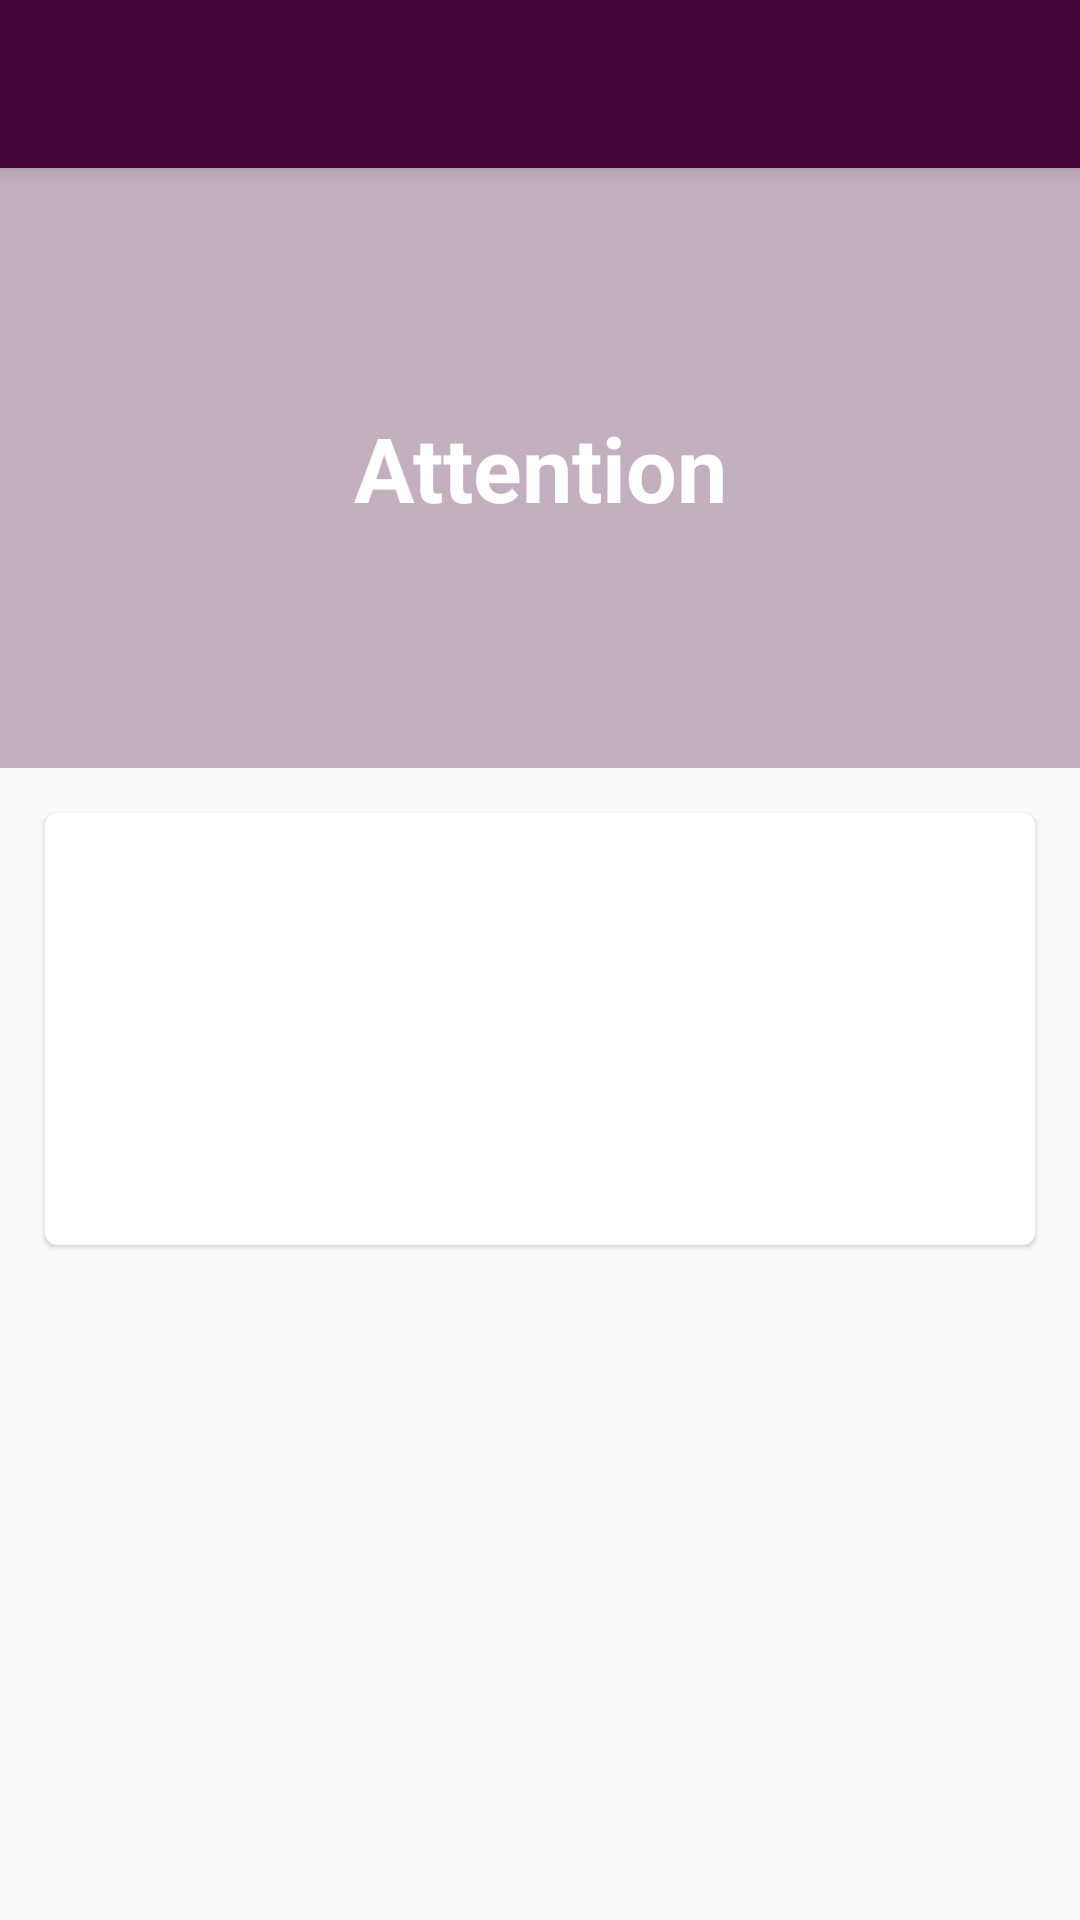

The Android layout XML behind this screen, and the referenced resources:
<!-- AndroidManifest.xml: application theme AppTheme -->
<!-- res/layout/fragment_schedule_detail_dialog.xml -->
<?xml version="1.0" encoding="utf-8"?>
<androidx.coordinatorlayout.widget.CoordinatorLayout xmlns:android="http://schemas.android.com/apk/res/android"
    android:layout_width="match_parent"
    android:layout_height="match_parent"
    xmlns:tools="http://schemas.android.com/tools"
    xmlns:app="http://schemas.android.com/apk/res-auto">

    <com.google.android.material.appbar.AppBarLayout
        android:layout_width="match_parent"
        android:layout_height="wrap_content">

        <androidx.appcompat.widget.Toolbar
            android:id="@+id/toolbarConference"
            android:layout_width="match_parent"
            android:layout_height="wrap_content"/>
    </com.google.android.material.appbar.AppBarLayout>

    <FrameLayout
        android:layout_width="match_parent"
        android:layout_height="match_parent"
        app:layout_behavior="com.google.android.material.appbar.AppBarLayout$ScrollingViewBehavior">

        <ScrollView
            android:layout_width="match_parent"
            android:layout_height="match_parent">

            <LinearLayout
                android:layout_width="match_parent"
                android:layout_height="match_parent"
                android:orientation="vertical">

                <RelativeLayout
                    android:layout_width="match_parent"
                    android:layout_height="200dp">

                    <ImageView
                        android:layout_width="match_parent"
                        android:layout_height="wrap_content"
                        android:src="@drawable/example_conf"
                        android:scaleType="centerCrop"/>

                    <View
                        android:layout_width="match_parent"
                        android:layout_height="match_parent"
                        android:background="@color/colorPrimary"
                        android:alpha="0.3"/>

                    <TextView
                        android:id="@+id/tvDetailConferenceTitle"
                        android:layout_width="match_parent"
                        android:layout_height="wrap_content"
                        tools:text="Titulo de la conferencia"
                        android:text="@android:string/dialog_alert_title"
                        android:textSize="30sp"
                        android:textColor="#FFFFFF"
                        android:textStyle="bold"
                        android:gravity="center_horizontal"
                        android:layout_centerInParent="true"/>

                </RelativeLayout>

                <androidx.cardview.widget.CardView
                    android:layout_width="match_parent"
                    android:layout_height="wrap_content"
                    app:cardCornerRadius="4dp"
                    app:cardElevation="1dp"
                    android:layout_margin="15dp"
                    android:background="@drawable/shape_parrafo">

                    <LinearLayout
                        android:layout_width="match_parent"
                        android:layout_height="wrap_content"
                        android:orientation="vertical"
                        android:padding="10dp">

                        <TextView
                            android:id="@+id/tvDetailConferenceHour"
                            android:layout_width="match_parent"
                            android:layout_height="wrap_content"
                            tools:text="00:00"
                            android:textSize="15sp"
                            android:textColor="@color/colorPrimary"
                            android:gravity="center_horizontal"
                            android:layout_centerInParent="true"
                            android:layout_margin="5dp"/>

                        <TextView
                            android:id="@+id/tvDetailConferenceSpeaker"
                            android:layout_width="match_parent"
                            android:layout_height="wrap_content"
                            tools:text="Nombre speaker"
                            android:textSize="20sp"
                            android:textStyle="bold"
                            android:textColor="@color/colorPrimary"
                            android:gravity="center_horizontal"
                            android:layout_centerInParent="true"
                            android:layout_margin="5dp"/>

                        <TextView
                            android:id="@+id/tvDetailConferenceTag"
                            android:layout_width="match_parent"
                            android:layout_height="wrap_content"
                            tools:text="Topic"
                            android:textSize="12sp"
                            android:textColor="@color/colorPrimary"
                            android:gravity="center_horizontal"
                            android:layout_centerInParent="true"
                            android:layout_margin="5dp"/>

                        <TextView
                            android:id="@+id/tvDetailConferenceDescription"
                            android:layout_width="match_parent"
                            android:layout_height="wrap_content"
                            tools:text="Detalle de la conferencia"
                            android:textSize="15sp"
                            android:textColor="@color/colorPrimary"
                            android:gravity="center_horizontal"
                            android:layout_centerInParent="true"
                            android:layout_margin="5dp"/>

                    </LinearLayout>

                </androidx.cardview.widget.CardView>

            </LinearLayout>

        </ScrollView>

    </FrameLayout>

</androidx.coordinatorlayout.widget.CoordinatorLayout>
<!-- resources referenced by this layout -->
<resources>
  <color name="colorPrimary">#450538</color>
  <style name="AppTheme" parent="Theme.AppCompat.Light.NoActionBar">
          
          <item name="colorPrimary">@color/colorPrimary</item>
          <item name="colorPrimaryDark">@color/colorPrimaryDark</item>
          <item name="colorAccent">@color/colorAccent</item>
          <item name="coordinatorLayoutStyle">@style/Widget.Support.CoordinatorLayout</item>
  
          <item name="android:windowFullscreen">false</item>
          <item name="android:windowNoTitle">true</item>
      </style>
  <color name="colorPrimaryDark">#090107</color>
  <color name="colorAccent">#e30425</color>
</resources>
